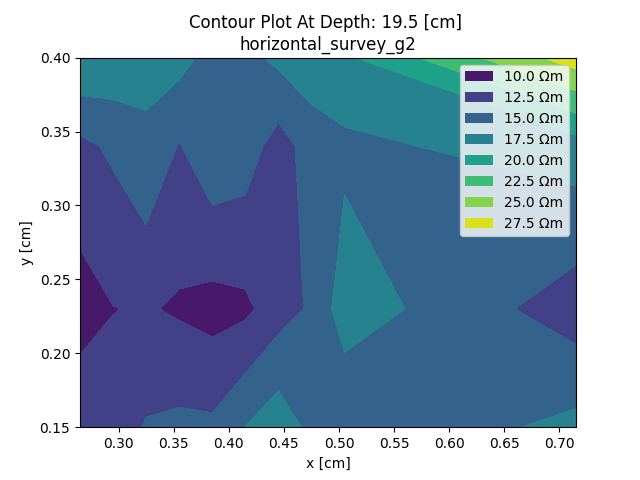

Data behind this chart, as committed beside it:
x, y, z
0.265, 0.23, 11.43
0.295, 0.23, 12.44
0.325, 0.23, 12.72
0.355, 0.23, 12.17
0.385, 0.23, 11.57
0.415, 0.23, 11.98
0.445, 0.23, 13.86
0.475, 0.23, 15.36
0.505, 0.23, 18.87
0.715, 0.23, 13.61
0.265, 0.34, 14.35
0.295, 0.34, 15.45
0.325, 0.34, 17.14
0.355, 0.34, 14.85
0.385, 0.34, 16.96
0.415, 0.34, 16.28
0.445, 0.34, 13.9
0.475, 0.34, 16.07
0.505, 0.34, 16.92
0.715, 0.34, 18.76
0.265, 0.15, 14.21
0.295, 0.15, 13.66
0.325, 0.15, 15.21
0.355, 0.15, 15.58
0.385, 0.15, 15.47
0.415, 0.15, 17.53
0.445, 0.15, 19.12
0.475, 0.15, 16.82
0.505, 0.15, 15.13
0.715, 0.15, 18.23
0.265, 0.4, 19.83
0.295, 0.4, 19.36
0.325, 0.4, 18.03
0.355, 0.4, 18.4
0.385, 0.4, 16.57
0.415, 0.4, 16.83
0.445, 0.4, 18.07
0.475, 0.4, 19.1
0.505, 0.4, 19.57
0.715, 0.4, 28.75
